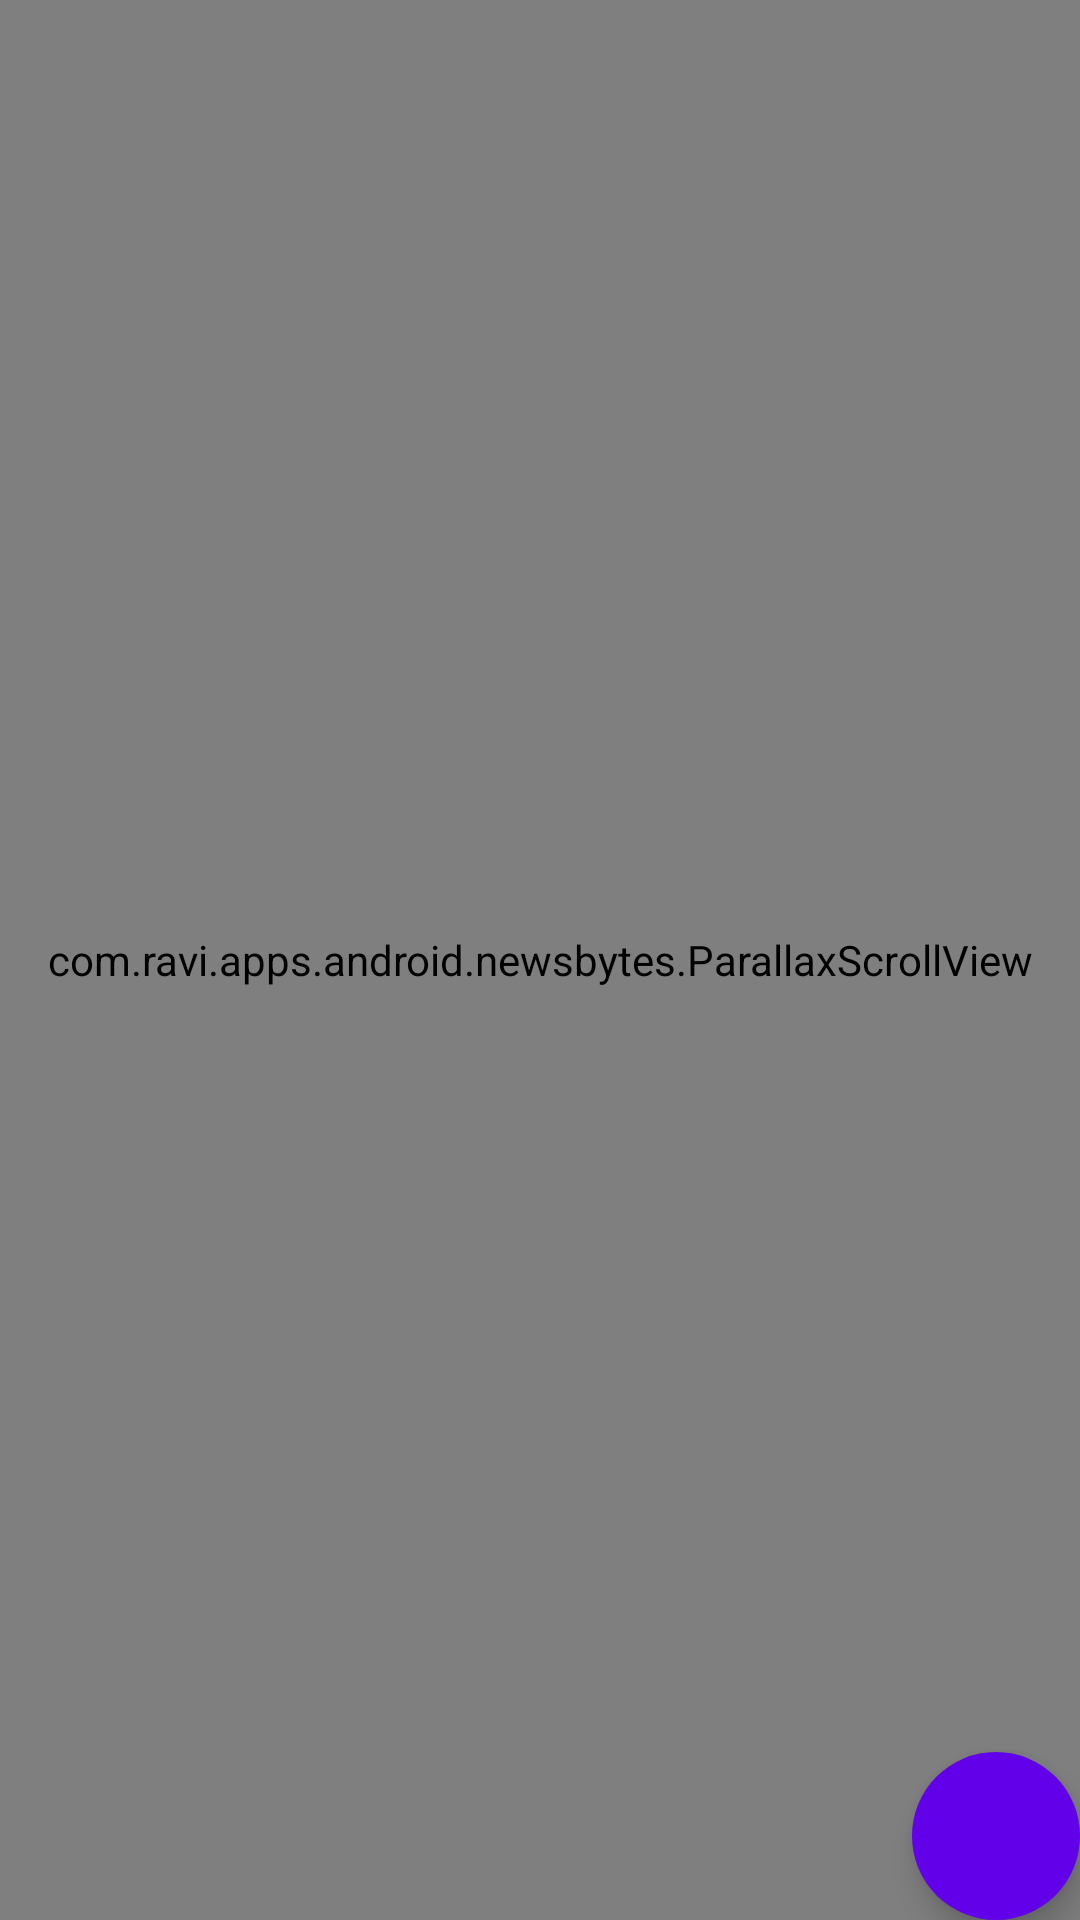

Here is an Android app screen rendered from its layout file. Give the layout XML and the strings, colors and styles it references.
<!-- AndroidManifest.xml: application theme AppTheme -->
<!-- res/layout/fragment_details.xml -->
<RelativeLayout xmlns:android="http://schemas.android.com/apk/res/android"
    xmlns:app="http://schemas.android.com/apk/res-auto"
    android:layout_width="match_parent"
    android:layout_height="match_parent"
    android:layoutDirection="locale">

    <com.ravi.apps.android.newsbytes.ParallaxScrollView
        xmlns:android="http://schemas.android.com/apk/res/android"
        xmlns:app="http://schemas.android.com/apk/res-auto"
        android:id="@+id/parallax_scroll_view"
        android:layout_width="match_parent"
        android:layout_height="match_parent">

        <LinearLayout
            android:gravity="center_vertical"
            android:layout_gravity="left"
            android:layout_height="wrap_content"
            android:layout_width="match_parent"
            android:orientation="vertical">

            
            <FrameLayout
                android:id="@+id/photo_container"
                android:layout_width="match_parent"
                android:layout_height="220dp"
                android:elevation="2dp">

                
                <ImageView
                    android:id="@+id/photo_imageview"
                    android:layout_width="match_parent"
                    android:layout_height="match_parent"
                    android:transitionName="shared_image_transition"
                    android:scaleType="centerCrop"
                    android:contentDescription="@string/a11y_details_photo"
                    android:nextFocusDown="@+id/caption_textview"/>

            </FrameLayout>

            
            <TextView
                android:id="@+id/caption_textview"
                android:layout_width="match_parent"
                android:layout_height="wrap_content"
                android:fontFamily="sans-serif-condensed"
                android:textSize="12sp"
                android:paddingLeft="16dp"
                android:paddingStart="16dp"
                android:paddingRight="16dp"
                android:paddingEnd="16dp"
                android:paddingTop="4dp"
                android:contentDescription="@string/a11y_details_caption"
                android:nextFocusUp="@+id/photo_imageview"
                android:nextFocusDown="@+id/headline_textview"
                android:textDirection="locale"/>

            
            <TextView
                android:id="@+id/headline_textview"
                android:layout_width="match_parent"
                android:layout_height="wrap_content"
                android:transitionName="shared_headline_transition"
                android:fontFamily="sans-serif"
                android:textStyle="bold"
                android:textSize="24sp"
                android:textColor="@color/black"
                android:padding="16dp"
                android:contentDescription="@string/a11y_headline"
                android:nextFocusUp="@+id/caption_textview"
                android:nextFocusDown="@+id/author_textview"
                android:textDirection="locale"/>

            
            <TextView
                android:id="@+id/author_textview"
                android:layout_width="match_parent"
                android:layout_height="wrap_content"
                android:fontFamily="sans-serif-condensed"
                android:textSize="12sp"
                android:paddingLeft="16dp"
                android:paddingRight="16dp"
                android:contentDescription="@string/a11y_details_author"
                android:nextFocusUp="@+id/headline_textview"
                android:nextFocusDown="@+id/date_textview"
                android:textDirection="locale"/>

            
            <TextView
                android:id="@+id/date_textview"
                android:layout_width="match_parent"
                android:layout_height="wrap_content"
                android:fontFamily="sans-serif-condensed"
                android:textSize="12sp"
                android:paddingLeft="16dp"
                android:paddingRight="16dp"
                android:paddingTop="4dp"
                android:contentDescription="@string/a11y_details_date"
                android:nextFocusUp="@+id/author_textview"
                android:nextFocusDown="@+id/summary_textview"
                android:textDirection="locale"/>

            
            <TextView
                android:id="@+id/summary_textview"
                android:layout_width="match_parent"
                android:layout_height="wrap_content"
                android:fontFamily="sans-serif-condensed"
                android:textSize="16sp"
                android:padding="16dp"
                android:contentDescription="@string/a11y_details_summary"
                android:nextFocusUp="@+id/date_textview"
                android:nextFocusDown="@+id/mark_favorite_button"
                android:textDirection="locale"/>

            
            <LinearLayout
                android:layout_width="match_parent"
                android:layout_height="wrap_content"
                android:orientation="horizontal"
                android:paddingLeft="16dp"
                android:paddingRight="16dp"
                android:paddingBottom="16dp">

                
                <Button
                    android:id="@+id/mark_favorite_button"
                    android:layout_width="wrap_content"
                    android:layout_height="wrap_content"
                    android:text="@string/label_mark_as_favorite"
                    android:enabled="false"
                    android:contentDescription="@string/label_mark_as_favorite"
                    android:nextFocusUp="@+id/summary_textview"
                    android:nextFocusRight="@+id/read_more_button"/>

                
                <Button
                    android:id="@+id/read_more_button"
                    android:layout_width="wrap_content"
                    android:layout_height="wrap_content"
                    android:text="@string/label_read_more"
                    android:enabled="true"
                    android:contentDescription="@string/label_read_more"
                    android:nextFocusLeft="@+id/mark_favorite_button"
                    android:nextFocusRight="@+id/share_fab"/>

            </LinearLayout>
        </LinearLayout>

    </com.ravi.apps.android.newsbytes.ParallaxScrollView>

    
    <android.support.design.widget.FloatingActionButton
        android:id="@+id/share_fab"
        android:layout_height="wrap_content"
        android:layout_width="wrap_content"
        android:src="@drawable/ic_share"
        android:layout_alignParentBottom="true"
        android:layout_alignParentEnd="true"
        app:fabSize="normal"
        app:backgroundTint="@color/colorAccent"
        app:elevation="6dp"
        app:pressedTranslationZ="12dp"
        app:borderWidth="0dp"
        android:contentDescription="@string/a11y_share_button"
        android:nextFocusLeft="@+id/read_more_button"/>

</RelativeLayout>
<!-- resources referenced by this layout -->
<resources>
  <color name="black">#000000</color>
  <color name="colorAccent">#6200EA</color>
  <string name="a11y_details_author">Author</string>
  <string name="a11y_details_caption">Caption</string>
  <string name="a11y_details_date">Date</string>
  <string name="a11y_details_photo">Photo</string>
  <string name="a11y_details_summary">Summary</string>
  <string name="a11y_headline">Headline</string>
  <string name="a11y_share_button">Share</string>
  <string name="label_mark_as_favorite">FAVORITE</string>
  <string name="label_read_more">MORE</string>
  <style name="AppTheme" parent="Theme.AppCompat.Light.NoActionBar">
          <item name="android:colorPrimary">@color/colorPrimary</item>
          <item name="android:colorPrimaryDark">@color/colorPrimaryDark</item>
          <item name="android:colorAccent">@color/colorAccent</item>
          <item name="android:windowBackground">@color/grey_50</item>
      </style>
  <color name="colorPrimary">#F44336</color>
  <color name="colorPrimaryDark">#D32F2F</color>
  <color name="grey_50">#FAFAFA</color>
</resources>
